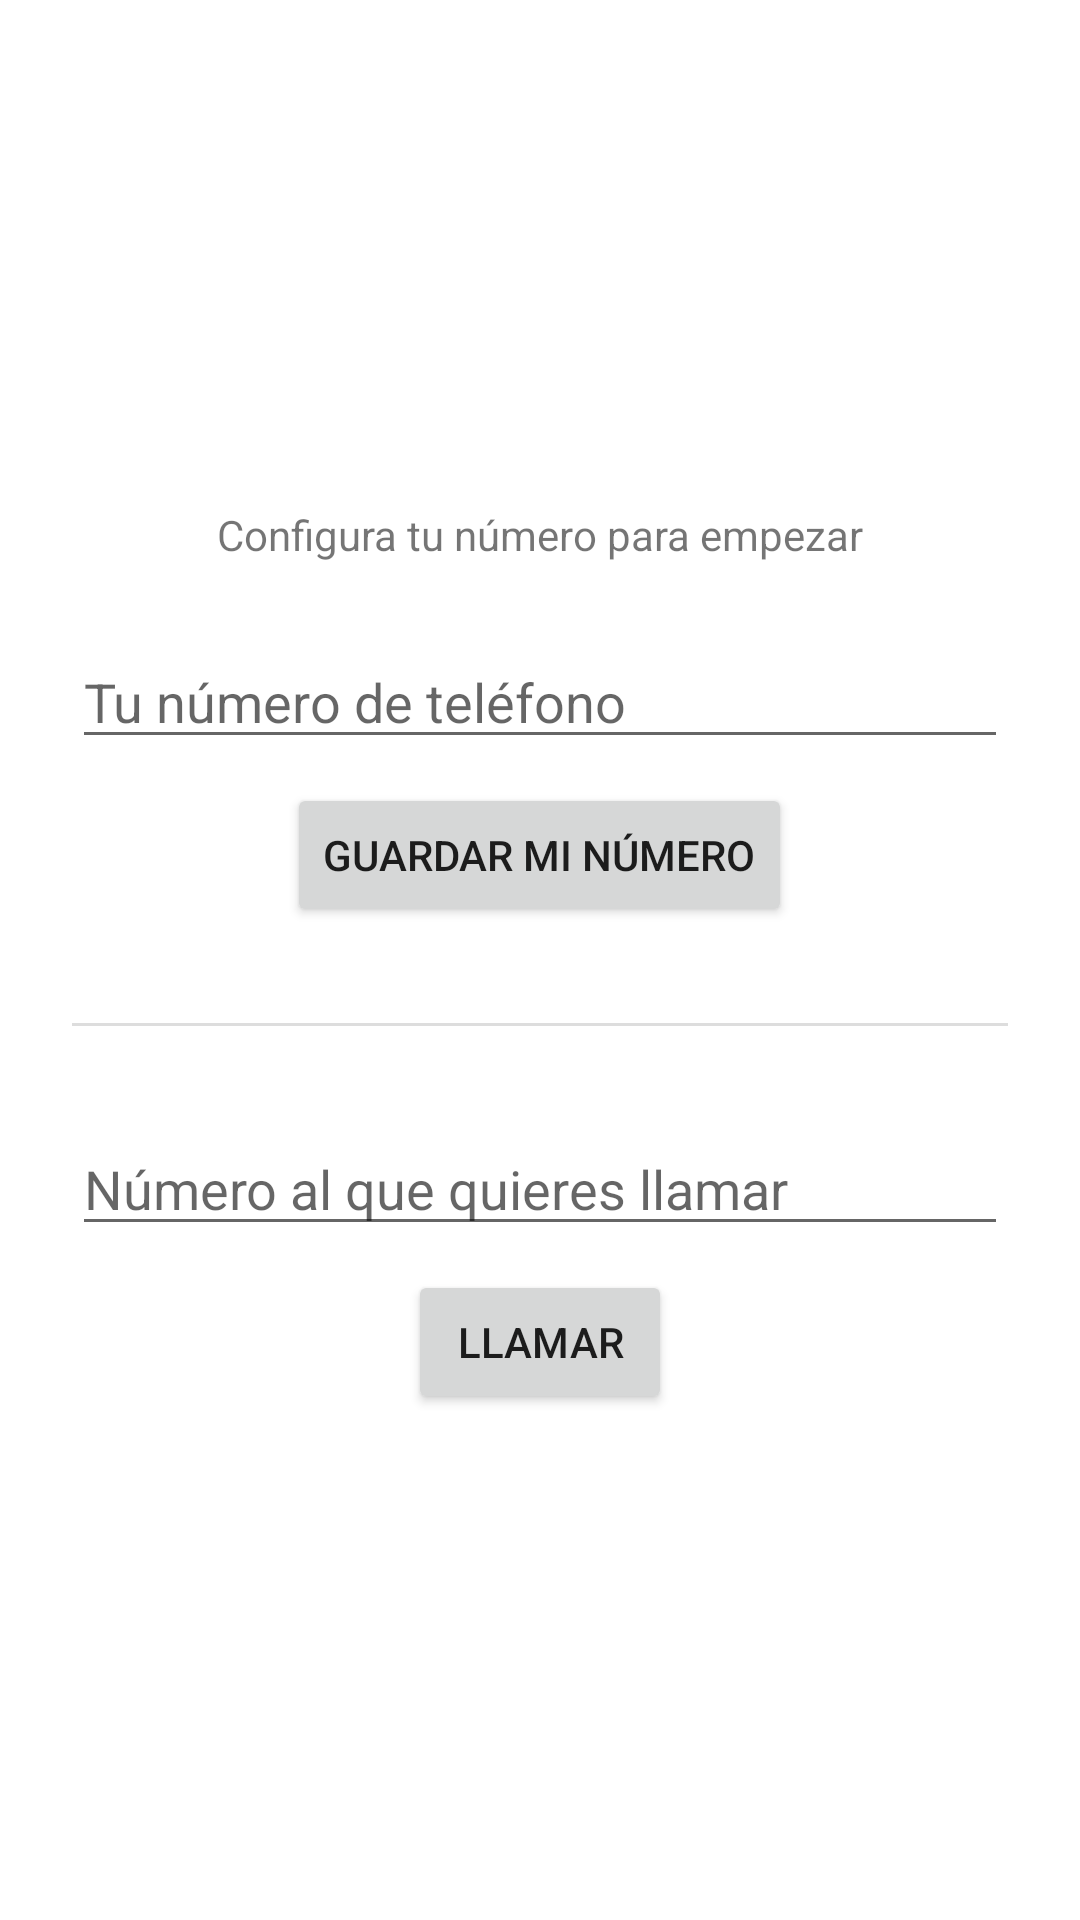

Write the Android layout XML for this screen, with the resource values it uses.
<!-- AndroidManifest.xml: application theme Theme.LlamadasDatos -->
<!-- res/layout/activity_main.xml -->
<?xml version="1.0" encoding="utf-8"?>
<LinearLayout xmlns:android="http://schemas.android.com/apk/res/android"
    android:layout_width="match_parent"
    android:layout_height="match_parent"
    android:orientation="vertical"
    android:padding="24dp"
    android:gravity="center">

    <TextView
        android:id="@+id/tvStatus"
        android:layout_width="wrap_content"
        android:layout_height="wrap_content"
        android:text="Configura tu número para empezar"
        android:textSize="14sp"
        android:layout_marginBottom="24dp" />

    <EditText
        android:id="@+id/etMyPhone"
        android:layout_width="match_parent"
        android:layout_height="wrap_content"
        android:hint="Tu número de teléfono"
        android:inputType="phone" />

    <Button
        android:id="@+id/btnRegister"
        android:layout_width="wrap_content"
        android:layout_height="wrap_content"
        android:text="Guardar mi número"
        android:layout_marginTop="8dp" />

    <View
        android:layout_width="match_parent"
        android:layout_height="1dp"
        android:background="#DDDDDD"
        android:layout_marginVertical="32dp" />

    <EditText
        android:id="@+id/etTargetPhone"
        android:layout_width="match_parent"
        android:layout_height="wrap_content"
        android:hint="Número al que quieres llamar"
        android:inputType="phone" />

    <Button
        android:id="@+id/btnCall"
        android:layout_width="wrap_content"
        android:layout_height="wrap_content"
        android:text="Llamar"
        android:layout_marginTop="8dp" />

</LinearLayout>
<!-- resources referenced by this layout -->
<resources>
  <style name="Theme.LlamadasDatos" parent="Theme.MaterialComponents.DayNight.NoActionBar" />
</resources>
